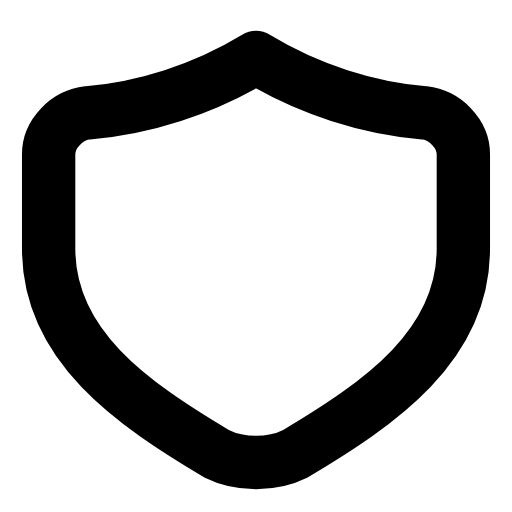
t = 0.00 s
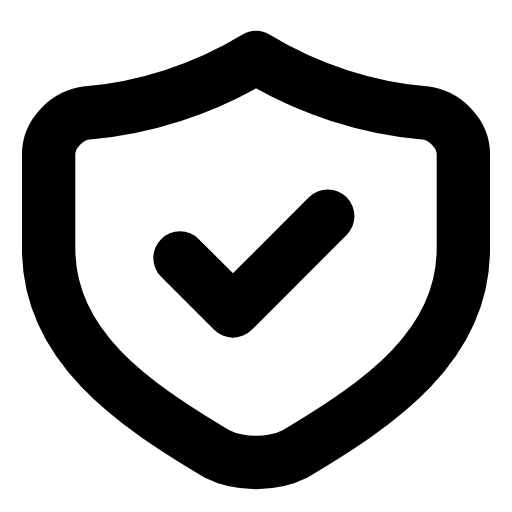
t = 0.31 s
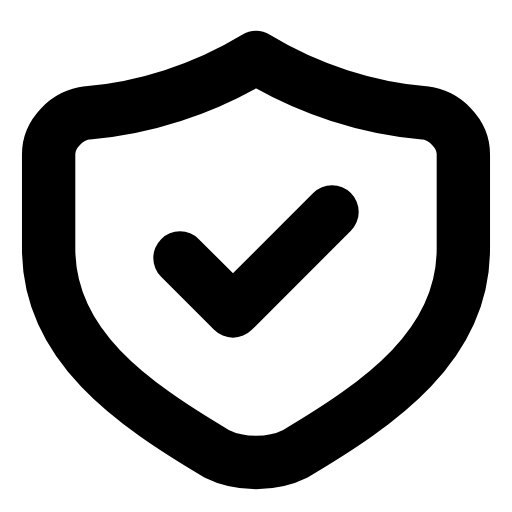
t = 0.54 s
t = 0.83 s: frame unchanged from t = 0.54 s, image omitted
t = 1.12 s: frame unchanged from t = 0.54 s, image omitted
t = 1.42 s: frame unchanged from t = 0.00 s, image omitted

The animated SVG that drew these frames (rendered in a browser with its animation timeline set to each time). Animation: 1 SMIL element (animate=1); one cycle of 1.70 s, repeats indefinitely.

<svg xmlns="http://www.w3.org/2000/svg" width="24" height="24" viewBox="0 0 24 24" fill="none"><g transform="translate(-0.96 -0.975) scale(1.08)"><path stroke="currentColor" stroke-width="2.315" stroke-linecap="round" stroke-linejoin="round" fill="none" d="M12 3.4C14.3 4.8 16.9 5.6 19.3 5.8C20.2 5.9 21 6.7 21 7.6L21 11.7C21 15.9 17.4 18.4 13.7 20.6C12.7 21.1 11.3 21.1 10.3 20.6C6.6 18.4 3 15.9 3 11.7L3 7.6C3 6.7 3.8 5.9 4.7 5.8C7.1 5.6 9.7 4.8 12 3.4Z"></path><path stroke="currentColor" stroke-width="2.315" stroke-linecap="round" stroke-linejoin="round" fill="none" d="M8.7 12.1L11 14.4L15.3 10.1" pathLength="1" stroke-dasharray="1"><animate attributeName="stroke-dashoffset" values="1;1;0;0;0;0;1;1;1" keyTimes="0;0.099;0.27;0.45;0.6;0.72;0.834;0.9;1" dur="1.7s" repeatCount="indefinite" calcMode="spline" keySplines="0.16 1 0.3 1;0.16 1 0.3 1;0.16 1 0.3 1;0.16 1 0.3 1;0.16 1 0.3 1;0.16 1 0.3 1;0.16 1 0.3 1;0.16 1 0.3 1"/></path></g></svg>
